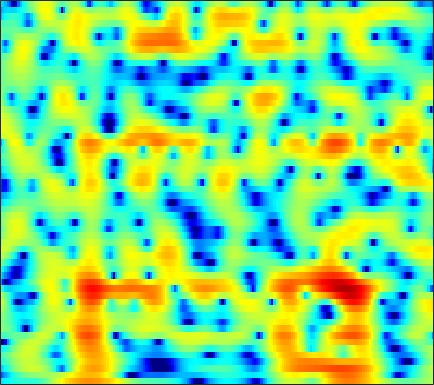

The data file committed next to this chart (first rows):
-5.9271, -5.5425, -5.0617, -4.6592, -4.3896, -4.068, -3.795, -3.6166, -3.4285, -3.2983, -3.2247, -3.2013, -3.2034, -3.2212, -3.2229, -3.1708, -3.0358, -2.8518, -2.4736, -1.9336, -1.2603, -0.68345, 0.1516, 1.0204
-11.63, -10.07, -8.29, -6.773, -5.78, -4.622, -3.631, -2.983, -2.227, -1.578, -1.033, -0.6852, -0.2949, 0.02087, 0.2151, 0.4271, 0.5942, 0.6962, 0.8084, 0.903, 0.9894, 1.055, 1.155, 1.28
-7.097, -5.985, -4.586, -3.299, -2.413, -1.337, -0.3903, 0.2371, 0.9665, 1.577, 2.07, 2.361, 2.643, 2.818, 2.88, 2.869, 2.75, 2.587, 2.268, 1.819, 1.224, 0.6683, -0.2505, -1.425
-4.17, -3.406, -2.433, -1.527, -0.8929, -0.1124, 0.5846, 1.046, 1.576, 2.001, 2.317, 2.481, 2.596, 2.599, 2.528, 2.327, 2.002, 1.677, 1.138, 0.4853, -0.2655, -0.8839, -1.763, -2.667
-2.49, -1.957, -1.243, -0.5389, -0.01992, 0.6443, 1.263, 1.687, 2.178, 2.573, 2.857, 2.993, 3.059, 2.986, 2.833, 2.484, 1.949, 1.421, 0.5262, -0.603, -2.004, -3.263, -5.253, -7.608
-5.064, -4.745, -4.035, -3.071, -2.256, -1.163, -0.133, 0.5672, 1.377, 2.042, 2.551, 2.832, 3.068, 3.147, 3.096, 2.879, 2.475, 2.059, 1.345, 0.4394, -0.6781, -1.654, -3.094, -4.578
-19.04, -38.37, -14.83, -9.006, -6.333, -3.805, -2.003, -0.9661, 0.1114, 0.9341, 1.571, 1.955, 2.354, 2.641, 2.786, 2.878, 2.857, 2.771, 2.518, 2.103, 1.529, 1.004, 0.2067, -0.6743
-2.357, -2.505, -2.397, -2.016, -1.667, -1.257, -0.981, -0.8969, -0.9229, -1.039, -1.121, -1.069, -0.7344, -0.1057, 0.4862, 1.319, 2.077, 2.534, 2.934, 3.121, 3.084, 2.893, 2.393, 1.561
0.1897, -0.04448, -0.4089, -0.8491, -1.26, -1.961, -2.907, -3.854, -5.578, -8.187, -12.63, -19.25, -21.48, -11.45, -7.766, -4.512, -2.272, -1.014, 0.2529, 1.189, 1.852, 2.183, 2.433, 2.513
-0.0467, -0.3589, -0.8615, -1.464, -1.978, -2.743, -3.596, -4.293, -5.276, -6.247, -7.024, -7.33, -7.208, -6.454, -5.611, -4.332, -3.053, -2.173, -1.096, -0.1375, 0.6465, 1.128, 1.658, 2.094
0.5031, 0.03277, -0.685, -1.484, -2.098, -2.928, -3.721, -4.257, -4.822, -5.172, -5.291, -5.229, -4.939, -4.438, -3.94, -3.175, -2.329, -1.68, -0.8192, -0.0002862, 0.6946, 1.152, 1.695, 2.144
2.064, 1.246, -0.00983, -1.441, -2.613, -4.258, -5.832, -6.8, -7.622, -7.75, -7.335, -6.822, -6, -5.083, -4.354, -3.326, -2.253, -1.429, -0.3426, 0.6351, 1.49, 2.063, 2.697, 3.127
3.277, 2.12, 0.3337, -1.826, -3.785, -7.036, -11.72, -17.72, -32.52, -16.6, -12.36, -10.69, -9.381, -8.687, -8.189, -7.078, -5.323, -3.733, -1.637, 0.1848, 1.737, 2.695, 3.628, 4.177
2.039, 0.8233, -0.8181, -2.493, -3.745, -5.435, -6.998, -7.946, -8.725, -9.001, -9.093, -9.284, -10.21, -12.5, -16.03, -20.69, -12.12, -7.593, -3.529, -0.7088, 1.417, 2.564, 3.559, 4.115
-2.291, -4.129, -6.028, -6.863, -6.894, -6.656, -6.257, -5.954, -5.644, -5.315, -4.947, -4.691, -4.439, -4.117, -3.756, -2.966, -1.782, -0.6933, 0.8022, 2.211, 3.446, 4.056, 4.537, 4.692
-8.784, -13.54, -20.84, -16.95, -13.86, -11.4, -9.932, -9.087, -8.002, -6.848, -5.64, -4.748, -3.553, -2.377, -1.511, -0.3862, 0.7128, 1.5, 2.49, 3.351, 3.967, 4.28, 4.537, 4.491
-5.981, -7.621, -9.666, -11.48, -12.86, -14.78, -16.95, -17.89, -16.44, -13.31, -10.34, -8.477, -6.285, -4.402, -3.163, -1.709, -0.4205, 0.4331, 1.423, 2.252, 2.848, 3.223, 3.578, 3.687
-3.437, -4.702, -6.536, -8.625, -10.4, -13.07, -15.83, -17.21, -16.49, -13.88, -11.29, -9.527, -7.371, -5.458, -4.162, -2.585, -1.204, -0.2916, 0.7555, 1.61, 2.311, 2.767, 3.165, 3.404
-0.4558, -1.32, -2.605, -4.002, -5.116, -6.625, -8.035, -8.995, -9.925, -10.35, -10.11, -9.377, -7.804, -5.956, -4.531, -2.773, -1.232, -0.2421, 0.8722, 1.741, 2.442, 2.807, 3.124, 3.345
2.312, 1.808, 0.9804, -0.02849, -0.9287, -2.363, -4.151, -5.793, -8.788, -13.74, -26.28, -19.89, -10.98, -6.614, -4.361, -2.129, -0.4946, 0.44, 1.396, 2.08, 2.517, 2.665, 2.804, 2.82
3.15, 3.061, 2.778, 2.305, 1.824, 1.002, -0.02741, -0.9324, -2.258, -3.454, -4.145, -4.069, -3.265, -2.13, -1.277, -0.3159, 0.3806, 0.7225, 0.936, 0.9243, 0.686, 0.4629, 0.1369, -0.2528
1.724, 2.146, 2.56, 2.781, 2.832, 2.744, 2.506, 2.257, 1.89, 1.511, 1.203, 1.038, 0.866, 0.7438, 0.644, 0.4441, 0.1131, -0.2489, -0.9618, -1.981, -3.341, -4.549, -6.649, -8.569
-0.7873, 0.3454, 1.548, 2.428, 2.896, 3.306, 3.496, 3.519, 3.416, 3.165, 2.804, 2.461, 1.911, 1.269, 0.7139, -0.1145, -1.043, -1.81, -2.935, -4.275, -5.952, -7.733, -10.67, -14.6
-1.913, -0.409, 1.15, 2.305, 2.95, 3.554, 3.902, 4.003, 3.928, 3.645, 3.128, 2.589, 1.678, 0.5118, -0.5077, -2.04, -3.639, -4.751, -5.838, -6.393, -6.625, -6.6, -6.558, -6.504
-0.6494, 0.3342, 1.489, 2.428, 2.991, 3.544, 3.874, 3.97, 3.889, 3.565, 2.964, 2.324, 1.15, -0.4465, -2.006, -4.795, -8.934, -13.86, -21.79, -13.48, -8.891, -6.749, -4.971, -3.744
-0.9452, -0.252, 0.6069, 1.363, 1.841, 2.345, 2.673, 2.796, 2.807, 2.596, 2.178, 1.706, 0.853, -0.2616, -1.299, -2.888, -4.595, -5.719, -6.404, -5.872, -4.628, -3.6, -2.467, -1.465
-3.375, -2.655, -1.775, -0.9977, -0.4885, 0.07492, 0.5062, 0.7372, 0.9103, 0.9383, 0.8225, 0.6412, 0.3142, -0.1179, -0.4657, -0.9189, -1.293, -1.462, -1.519, -1.335, -0.9575, -0.6289, -0.1192, 0.3546
-6.385, -5.568, -4.573, -3.68, -3.068, -2.339, -1.723, -1.347, -0.9896, -0.7621, -0.6774, -0.6711, -0.7264, -0.7923, -0.8142, -0.7952, -0.6787, -0.5218, -0.2268, 0.1379, 0.545, 0.8508, 1.283, 1.616
-8.952, -8.381, -7.511, -6.453, -5.613, -4.476, -3.496, -2.903, -2.331, -2.034, -1.994, -2.085, -2.326, -2.509, -2.532, -2.286, -1.711, -1.137, -0.2706, 0.5696, 1.32, 1.819, 2.362, 2.75
-12.69, -13.9, -13.89, -11.24, -8.859, -6.19, -4.228, -3.216, -2.356, -2.114, -2.446, -3.153, -4.717, -7.01, -8.679, -8.385, -5.469, -3.241, -0.8676, 0.916, 2.212, 2.949, 3.573, 4.008
-12.33, -14.15, -14.71, -11.16, -8.25, -5.189, -3.031, -1.889, -0.962, -0.6441, -0.9665, -1.654, -3.255, -5.649, -7.454, -7.246, -4.303, -2.104, 0.1917, 1.827, 2.951, 3.497, 3.949, 4.108
-7.82, -7.196, -6.133, -4.821, -3.722, -2.304, -1.06, -0.2702, 0.474, 0.9171, 1.029, 0.9666, 0.7216, 0.466, 0.3418, 0.4221, 0.7696, 1.127, 1.612, 1.97, 2.146, 2.117, 1.997, 1.575
-6.553, -5.225, -3.664, -2.313, -1.397, -0.3352, 0.6028, 1.187, 1.798, 2.23, 2.488, 2.582, 2.6, 2.549, 2.466, 2.324, 2.141, 1.953, 1.615, 1.137, 0.473, -0.1509, -1.19, -2.444
-4.229, -3.192, -1.92, -0.7696, -0.005675, 0.9155, 1.685, 2.142, 2.639, 2.966, 3.17, 3.222, 3.196, 3.034, 2.871, 2.529, 2.048, 1.603, 0.818, -0.1699, -1.435, -2.558, -4.556, -6.794
-2.426, -1.849, -0.9378, 0.06133, 0.7824, 1.653, 2.323, 2.706, 3.046, 3.204, 3.205, 3.135, 2.958, 2.703, 2.453, 2.051, 1.508, 0.9846, 0.07887, -1.131, -2.69, -4.176, -6.236, -9.002
-4.63, -3.725, -1.646, 0.3212, 1.53, 2.687, 3.409, 3.693, 3.728, 3.473, 2.972, 2.536, 1.974, 1.61, 1.429, 1.327, 1.212, 0.9695, 0.4198, -0.5594, -2.044, -3.504, -6.347, -9.851
-8.005, -4.811, -0.6474, 2.026, 3.328, 4.37, 4.784, 4.701, 4.1, 2.886, 1.05, -0.7979, -3.494, -4.745, -3.741, -1.692, -0.08978, 0.6661, 1.075, 0.8921, 0.1585, -0.7648, -2.36, -4.67
2.891, 2.883, 3.217, 3.658, 3.894, 3.981, 3.711, 3.234, 2.207, 0.6169, -1.679, -3.986, -7.855, -9.671, -7.816, -4.704, -2.496, -1.365, -0.4521, -0.03448, -0.03858, -0.3048, -0.8243, -1.604
4.134, 3.933, 3.696, 3.439, 3.2, 2.776, 2.185, 1.635, 0.7138, -0.3573, -1.555, -2.425, -3.361, -3.877, -3.869, -3.546, -2.956, -2.485, -1.872, -1.395, -1.083, -0.9396, -1.014, -1.113
3.966, 3.734, 3.354, 2.889, 2.502, 1.906, 1.218, 0.6359, -0.2534, -1.209, -2.203, -2.928, -3.765, -4.431, -4.668, -4.683, -4.342, -3.912, -3.202, -2.447, -1.754, -1.267, -0.8037, -0.3996
3.4, 3.106, 2.619, 2.062, 1.601, 0.9311, 0.2052, -0.4131, -1.339, -2.449, -3.758, -4.918, -6.655, -8.417, -9.482, -9.694, -8.547, -7.208, -5.444, -3.816, -2.401, -1.494, -0.3918, 0.44
2.282, 1.787, 1.007, 0.1777, -0.4292, -1.111, -1.667, -2.044, -2.614, -3.459, -4.774, -6.177, -8.89, -13.32, -19.07, -22.75, -13.9, -10.42, -7.25, -4.946, -3.03, -1.786, -0.241, 1.032
0.799, -0.1394, -1.899, -4.191, -5.895, -6.938, -6.051, -4.968, -3.913, -3.47, -3.646, -4.15, -5.207, -6.471, -7.419, -8.113, -8.201, -7.917, -7.236, -6.058, -4.324, -2.817, -0.8032, 1.067
0.1295, -0.8503, -2.968, -6.38, -10.06, -12.62, -8.238, -5.483, -3.199, -1.955, -1.425, -1.396, -1.76, -2.465, -3.222, -4.589, -6.537, -8.675, -13.45, -17.76, -10.26, -6.035, -2.248, 0.5193
-0.21, -0.4088, -0.9018, -1.514, -1.871, -1.998, -1.668, -1.228, -0.6091, -0.1411, 0.07802, 0.05842, -0.2163, -0.7952, -1.391, -2.478, -3.848, -5.032, -6.477, -6.8, -5.434, -3.814, -1.728, 0.1042
-0.7809, -0.501, -0.2478, -0.0762, 0.03907, 0.2001, 0.3904, 0.5295, 0.703, 0.8059, 0.792, 0.695, 0.4481, 0.05783, -0.3152, -0.8627, -1.429, -1.81, -2.132, -2.178, -1.919, -1.549, -0.9088, -0.2653
-1.082, -0.5943, -0.04218, 0.4224, 0.712, 1.034, 1.285, 1.428, 1.544, 1.568, 1.493, 1.366, 1.104, 0.7599, 0.4446, -0.007332, -0.4662, -0.7773, -1.115, -1.333, -1.408, -1.383, -1.23, -1.056
-1.172, -0.5498, 0.1834, 0.8138, 1.222, 1.686, 2.046, 2.251, 2.413, 2.447, 2.348, 2.181, 1.831, 1.35, 0.9178, 0.2509, -0.4599, -0.9851, -1.644, -2.163, -2.487, -2.598, -2.616, -2.471
-1.288, -0.6011, 0.2305, 0.9785, 1.505, 2.146, 2.686, 3.007, 3.3, 3.415, 3.326, 3.121, 2.65, 1.927, 1.23, 0.0823, -1.294, -2.439, -4.006, -5.322, -6.039, -6.063, -5.66, -4.902
-1.934, -1.531, -0.8884, -0.05142, 0.69, 1.716, 2.677, 3.274, 3.88, 4.208, 4.252, 4.079, 3.571, 2.699, 1.774, 0.1285, -2.111, -4.342, -8.414, -14.78, -20.09, -15.32, -10.86, -8.234
-4.626, -5.934, -6.816, -5.129, -3.027, -0.4238, 1.588, 2.729, 3.824, 4.482, 4.755, 4.715, 4.338, 3.603, 2.794, 1.318, -0.6404, -2.458, -5.295, -8.243, -10.31, -10.77, -10.76, -10.64
-5.276, -8.063, -11.19, -8.072, -4.807, -1.571, 0.6678, 1.886, 3.018, 3.729, 4.073, 4.134, 3.962, 3.53, 3.036, 2.17, 1.043, 0.03823, -1.454, -3.141, -5.031, -6.759, -9.989, -16.04
-1.523, -2.018, -2.285, -1.981, -1.471, -0.6183, 0.2211, 0.7458, 1.246, 1.541, 1.657, 1.656, 1.585, 1.436, 1.286, 1.041, 0.6967, 0.3608, -0.2248, -0.9625, -1.819, -2.552, -3.51, -4.119
-0.9205, -1.092, -1.176, -1.118, -1.022, -0.8698, -0.796, -0.8326, -1.01, -1.381, -1.856, -2.219, -2.511, -2.418, -2.079, -1.454, -0.7793, -0.3427, 0.06201, 0.29, 0.345, 0.3366, 0.3462, 0.3614
-2.631, -2.454, -2.141, -1.877, -1.741, -1.708, -1.893, -2.205, -2.924, -4.132, -6.051, -8.096, -11.33, -11.11, -8.227, -4.68, -2.113, -0.7034, 0.6794, 1.6, 2.163, 2.419, 2.568, 2.58
-7.2, -5.663, -4.26, -3.445, -3.105, -2.921, -2.934, -3.071, -3.526, -4.339, -5.753, -7.171, -9.056, -8.503, -6.22, -3.029, -0.465, 1.009, 2.472, 3.448, 4.027, 4.198, 4.091, 3.678
-8.536, -7.239, -6.3, -6.055, -6.181, -6.411, -6.364, -6.035, -5.303, -4.511, -3.764, -3.254, -2.497, -1.495, -0.5885, 0.7442, 2.05, 2.919, 3.856, 4.502, 4.816, 4.812, 4.476, 3.646
-5.892, -6.359, -7.41, -9.238, -11.43, -16.13, -19.85, -15.46, -10.34, -7.111, -4.828, -3.514, -2.043, -0.7838, 0.08037, 1.159, 2.11, 2.733, 3.42, 3.9, 4.125, 4.129, 3.888, 3.307
